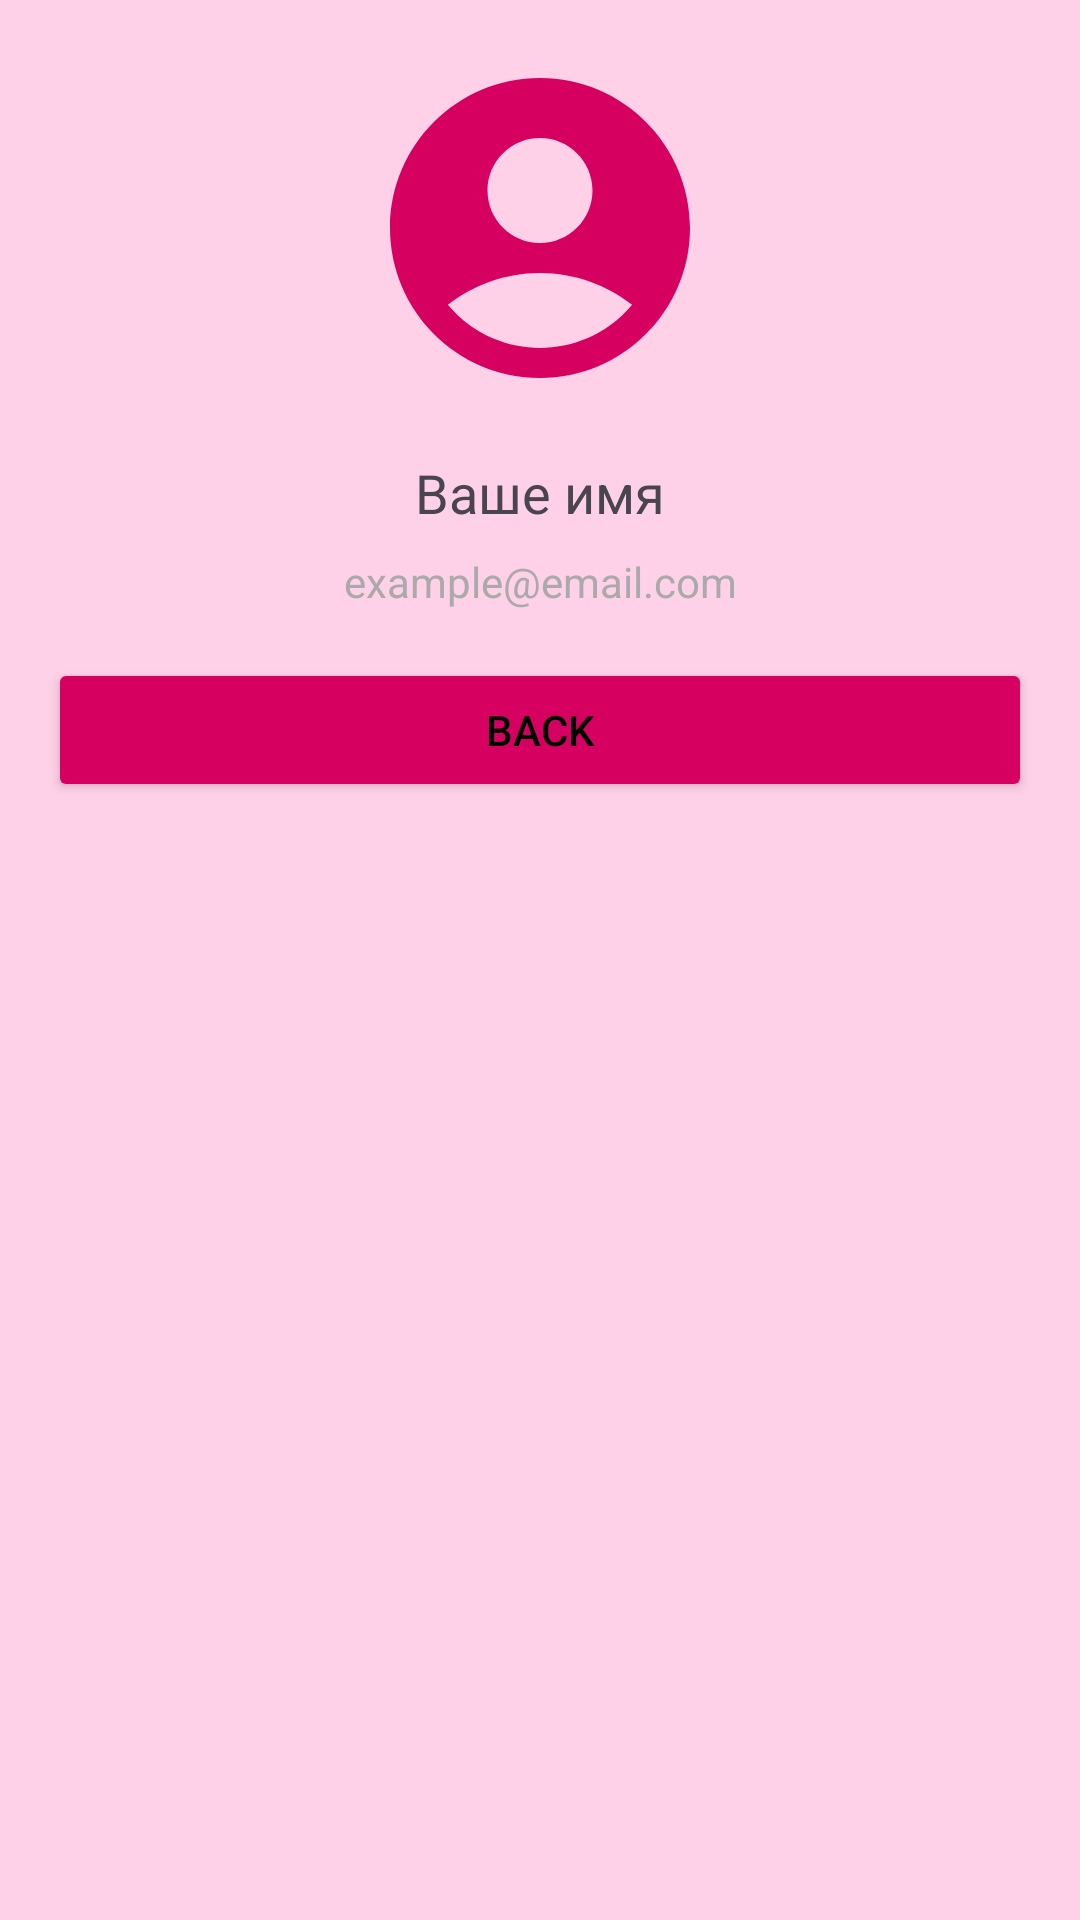

Write the Android layout XML for this screen, with the resource values it uses.
<!-- AndroidManifest.xml: application theme Theme.Task -->
<!-- res/layout/fragment_profile.xml -->
<?xml version="1.0" encoding="utf-8"?>
<LinearLayout
    xmlns:android="http://schemas.android.com/apk/res/android"
    android:layout_width="match_parent"
    android:layout_height="match_parent"
    android:orientation="vertical"
    android:padding="16dp"
    android:background="@color/background"
    >

    <ImageView
        android:id="@+id/profile_image"
        android:layout_width="120dp"
        android:layout_height="120dp"
        android:src="@drawable/ic_profile_placeholder"
        android:layout_gravity="center"
        android:layout_marginBottom="16dp" />

    <TextView
        android:id="@+id/profile_name"
        android:layout_width="match_parent"
        android:layout_height="wrap_content"
        android:text="Ваше имя"
        android:textSize="18sp"
        android:gravity="center"
        android:layout_marginBottom="8dp" />

    <TextView
        android:id="@+id/profile_email"
        android:layout_width="match_parent"
        android:layout_height="wrap_content"
        android:text="example@email.com"
        android:gravity="center"
        android:textColor="@android:color/darker_gray"
        android:layout_marginBottom="16dp" />

    <Button
        android:id="@+id/logout_button"
        android:layout_width="match_parent"
        android:layout_height="wrap_content"
        android:text="@string/back"
        android:textColor="@color/black"
        android:backgroundTint="@color/button"/>

</LinearLayout>
<!-- resources referenced by this layout -->
<resources>
  <color name="background">#FFD1E8</color>
  <color name="black">#FF000000</color>
  <color name="button">#D60061</color>
  <!-- drawable ic_profile_placeholder (drawable) -->
  <vector xmlns:android="http://schemas.android.com/apk/res/android" android:height="24dp" android:tint="@color/button" android:viewportHeight="24" android:viewportWidth="24" android:width="24dp">
        
      <path android:fillColor="@android:color/white" android:pathData="M12,2C6.48,2 2,6.48 2,12s4.48,10 10,10s10,-4.48 10,-10S17.52,2 12,2zM12,6c1.93,0 3.5,1.57 3.5,3.5S13.93,13 12,13s-3.5,-1.57 -3.5,-3.5S10.07,6 12,6zM12,20c-2.03,0 -4.43,-0.82 -6.14,-2.88C7.55,15.8 9.68,15 12,15s4.45,0.8 6.14,2.12C16.43,19.18 14.03,20 12,20z"/>
      
  </vector>
  <string name="back">Back</string>
  <style name="Theme.Task" parent="Base.Theme.Task" />
  <style name="Base.Theme.Task" parent="Theme.Material3.DayNight.NoActionBar">
          
          <item name="android:windowFullscreen">true</item>
          <item name="colorPrimary">@color/white</item>
      </style>
  <color name="white">#FFFFFFFF</color>
</resources>
